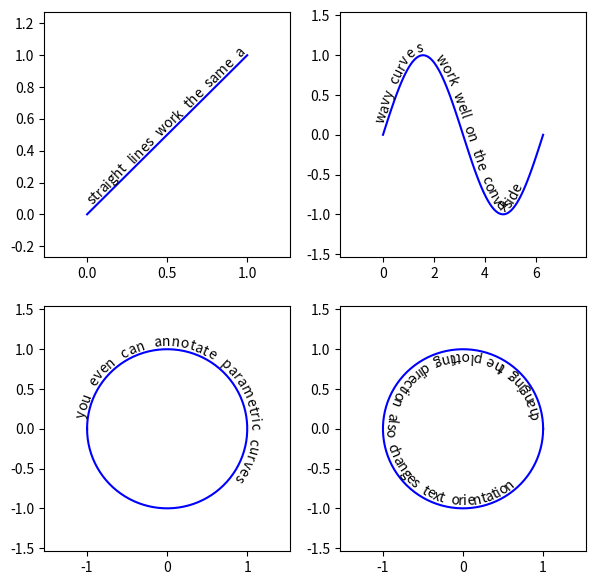

Generate this figure with matplotlib:
from matplotlib import pyplot as plt
from matplotlib import patches
from matplotlib import text as mtext
import numpy as np
import math


class CurvedText(mtext.Text):
    """
    A text object that follows an arbitrary curve.
    """

    def __init__(self, x, y, text, axes, **kwargs):
        super(CurvedText, self).__init__(x[0], y[0], ' ', **kwargs)

        axes.add_artist(self)

        ##saving the curve:
        self.__x = x
        self.__y = y
        self.__zorder = self.get_zorder()

        ##creating the text objects
        self.__Characters = []
        for c in text:
            if c == ' ':
                ##make this an invisible 'a':
                t = mtext.Text(0, 0, 'a')
                t.set_alpha(0.0)
            else:
                t = mtext.Text(0, 0, c, **kwargs)

            # resetting unnecessary arguments
            t.set_ha('center')
            t.set_rotation(0)
            t.set_zorder(self.__zorder + 1)

            self.__Characters.append((c, t))
            axes.add_artist(t)

    ##overloading some member functions, to assure correct functionality
    ##on update
    def set_zorder(self, zorder):
        super(CurvedText, self).set_zorder(zorder)
        self.__zorder = self.get_zorder()
        for c, t in self.__Characters:
            t.set_zorder(self.__zorder + 1)

    def draw(self, renderer, *args, **kwargs):
        """
        Overload of the Text.draw() function. Do not do
        do any drawing, but update the positions and rotation
        angles of self.__Characters.
        """
        self.update_positions(renderer)

    def update_positions(self, renderer):
        """
        Update positions and rotations of the individual text elements.
        """

        # preparations

        ##determining the aspect ratio:
        # [redacted]

        ##data limits
        xlim = self.axes.get_xlim()
        ylim = self.axes.get_ylim()
        ## Axis size on figure
        figW, figH = self.axes.get_figure().get_size_inches()
        ## Ratio of display units
        _, _, w, h = self.axes.get_position().bounds
        ##final aspect ratio
        aspect = ((figW * w) / (figH * h)) * (ylim[1] - ylim[0]) / (xlim[1] - xlim[0])

        # points of the curve in figure coordinates:
        x_fig, y_fig = (
            np.array(l) for l in zip(*self.axes.transData.transform([
            (i, j) for i, j in zip(self.__x, self.__y)
        ]))
        )

        # point distances in figure coordinates
        x_fig_dist = (x_fig[1:] - x_fig[:-1])
        y_fig_dist = (y_fig[1:] - y_fig[:-1])
        r_fig_dist = np.sqrt(x_fig_dist ** 2 + y_fig_dist ** 2)

        # arc length in figure coordinates
        l_fig = np.insert(np.cumsum(r_fig_dist), 0, 0)

        # angles in figure coordinates
        rads = np.arctan2((y_fig[1:] - y_fig[:-1]), (x_fig[1:] - x_fig[:-1]))
        degs = np.rad2deg(rads)

        rel_pos = 10
        for c, t in self.__Characters:
            # finding the width of c:
            t.set_rotation(0)
            t.set_va('center')
            bbox1 = t.get_window_extent(renderer=renderer)
            w = bbox1.width
            h = bbox1.height

            # ignore all letters that don't fit:
            if rel_pos + w / 2 > l_fig[-1]:
                t.set_alpha(0.0)
                rel_pos += w
                continue

            elif c != ' ':
                t.set_alpha(1.0)

            # finding the two data points between which the horizontal
            # center point of the character will be situated
            # left and right indices:
            il = np.where(rel_pos + w / 2 >= l_fig)[0][-1]
            ir = np.where(rel_pos + w / 2 <= l_fig)[0][0]

            # if we exactly hit a data point:
            if ir == il:
                ir += 1

            # how much of the letter width was needed to find il:
            used = l_fig[il] - rel_pos
            rel_pos = l_fig[il]

            # relative distance between il and ir where the center
            # of the character will be
            fraction = (w / 2 - used) / r_fig_dist[il]

            ##setting the character position in data coordinates:
            ##interpolate between the two points:
            x = self.__x[il] + fraction * (self.__x[ir] - self.__x[il])
            y = self.__y[il] + fraction * (self.__y[ir] - self.__y[il])

            # getting the offset when setting correct vertical alignment
            # in data coordinates
            t.set_va(self.get_va())
            bbox2 = t.get_window_extent(renderer=renderer)

            bbox1d = self.axes.transData.inverted().transform(bbox1)
            bbox2d = self.axes.transData.inverted().transform(bbox2)
            dr = np.array(bbox2d[0] - bbox1d[0])

            # the rotation/stretch matrix
            rad = rads[il]
            rot_mat = np.array([
                [math.cos(rad), math.sin(rad) * aspect],
                [-math.sin(rad) / aspect, math.cos(rad)]
            ])

            ##computing the offset vector of the rotated character
            drp = np.dot(dr, rot_mat)

            # setting final position and rotation:
            t.set_position(np.array([x, y]) + drp)
            t.set_rotation(degs[il])

            t.set_va('center')
            t.set_ha('center')

            # updating rel_pos to right edge of character
            rel_pos += w - used


if __name__ == '__main__':
    figure, axes = plt.subplots(2, 2, figsize=(7, 7), dpi=100)

    N = 100

    curves = [
        [
            np.linspace(0,1,N),
            np.linspace(0,1,N),
        ],
        [
            np.linspace(0,2*np.pi,N),
            np.sin(np.linspace(0,2*np.pi,N)),
        ],
        [
            -np.cos(np.linspace(0,2*np.pi,N)),
            np.sin(np.linspace(0,2*np.pi,N)),
        ],
        [
            np.cos(np.linspace(0,2*np.pi,N)),
            np.sin(np.linspace(0,2*np.pi,N)),
        ],
    ]

    texts = [
        'straight lines work the same as rotated text',
        'wavy curves work well on the convex side',
        'you even can annotate parametric curves',
        'changing the plotting direction also changes text orientation',
    ]

    for ax, curve, text in zip(axes.reshape(-1), curves, texts):
        #plotting the curve
        ax.plot(*curve, color='b')

        #adjusting plot limits
        stretch = 0.2
        xlim = ax.get_xlim()
        w = xlim[1] - xlim[0]
        ax.set_xlim([xlim[0]-stretch*w, xlim[1]+stretch*w])
        ylim = ax.get_ylim()
        h = ylim[1] - ylim[0]
        ax.set_ylim([ylim[0]-stretch*h, ylim[1]+stretch*h])

        #adding the text
        text = CurvedText(
            x = curve[0],
            y = curve[1],
            text=text,#'this this is a very, very long text',
            va = 'bottom',
            axes = ax, ##calls ax.add_artist in __init__
        )

    plt.show()
